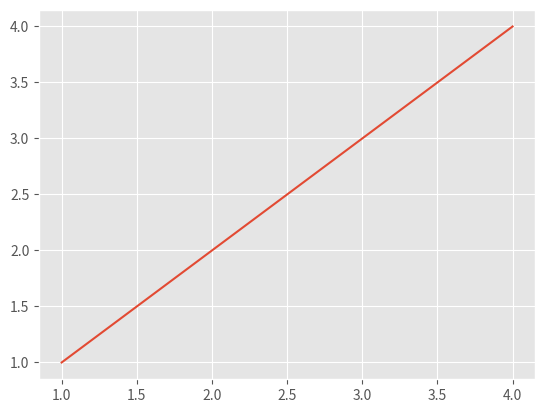

The script that saved this image:
import matplotlib.pyplot as plt

plt.style.use("ggplot")

plt.plot([1, 2, 3, 4], [1, 2, 3, 4])
plt.show()
